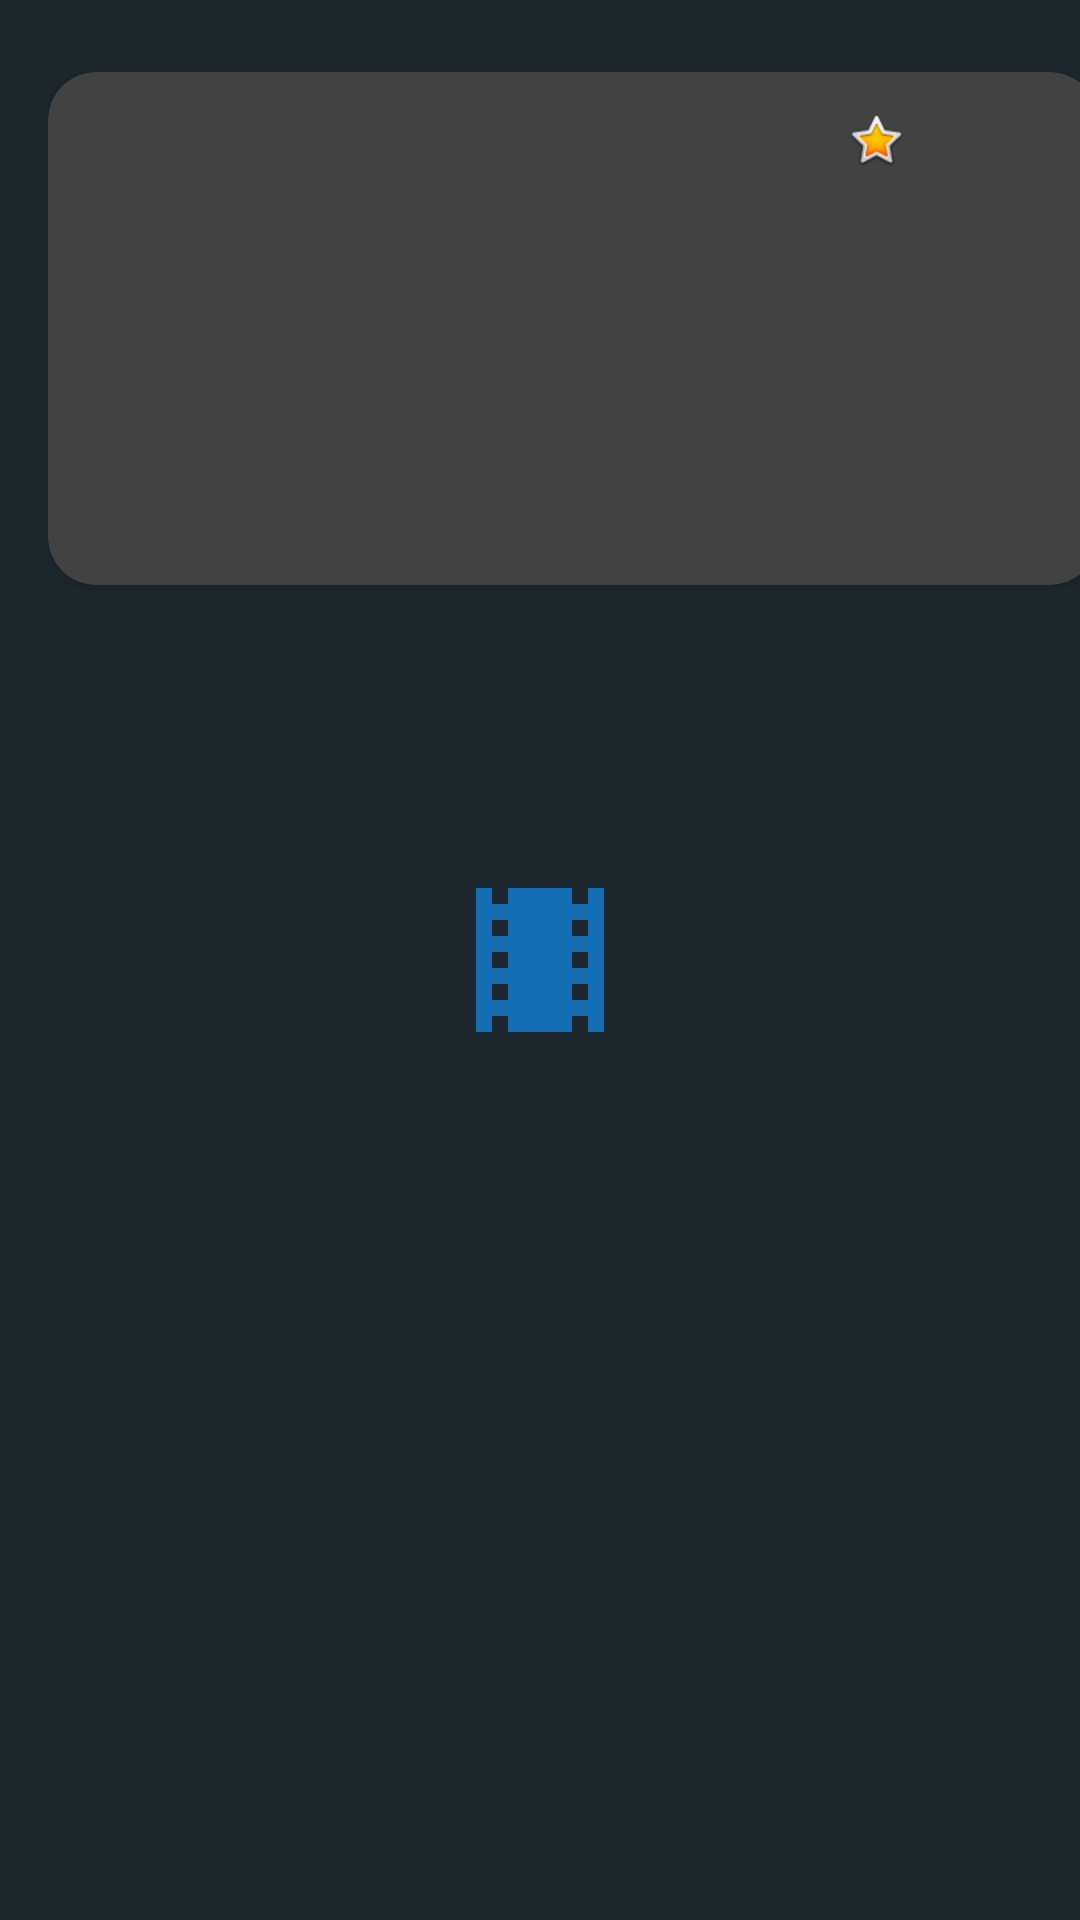

The Android layout XML behind this screen, and the referenced resources:
<!-- AndroidManifest.xml: application theme Theme.TMDB_HW9.Launcher -->
<!-- res/layout/search_item.xml -->
<?xml version="1.0" encoding="utf-8"?>
<androidx.constraintlayout.widget.ConstraintLayout xmlns:android="http://schemas.android.com/apk/res/android"
    xmlns:app="http://schemas.android.com/apk/res-auto"
    xmlns:tools="http://schemas.android.com/tools"
    android:layout_width="wrap_content"
    android:layout_height="wrap_content">

    <LinearLayout
        android:layout_width="377dp"
        android:layout_height="176dp"
        android:layout_marginStart="16dp"
        android:layout_marginTop="24dp"
        android:orientation="vertical"
        app:layout_constraintStart_toStartOf="parent"
        app:layout_constraintTop_toTopOf="parent">

        <androidx.cardview.widget.CardView
            android:id="@+id/search_item_card_view"
            android:layout_width="350dp"
            android:layout_height="wrap_content"
            android:layout_marginBottom="5dp"
            app:cardCornerRadius="16dp">

            <androidx.constraintlayout.widget.ConstraintLayout
                android:layout_width="wrap_content"
                android:layout_height="wrap_content">

                <ImageView
                    android:id="@+id/imageSearch"
                    android:layout_width="400dp"
                    android:layout_height="175dp"
                    android:layout_marginStart="4dp"
                    android:contentDescription="A CARD"
                    android:scaleType="centerCrop"
                    android:foreground="@drawable/gradient"
                    app:layout_constraintBottom_toBottomOf="parent"
                    app:layout_constraintEnd_toEndOf="parent"
                    app:layout_constraintStart_toStartOf="parent"
                    app:layout_constraintTop_toTopOf="parent"
                    app:layout_constraintVertical_bias="0.51" />

                <TextView
                    android:id="@+id/cardMediaYear"
                    android:layout_width="wrap_content"
                    android:layout_height="wrap_content"
                    android:layout_marginStart="16dp"
                    android:layout_marginTop="16dp"
                    android:textColor="@color/white"
                    android:textSize="18dp"
                    app:layout_constraintStart_toStartOf="parent"
                    app:layout_constraintTop_toTopOf="parent" />


                <TextView
                    android:id="@+id/cardId"
                    android:visibility="invisible"
                    android:layout_width="wrap_content"
                    android:layout_height="wrap_content"
                    android:layout_marginStart="16dp"
                    android:layout_marginTop="16dp"
                    android:textColor="@color/white"
                    android:textSize="18dp"
                    app:layout_constraintStart_toStartOf="parent"
                    app:layout_constraintTop_toTopOf="parent" />

                <TextView
                    android:id="@+id/cardTitle"
                    android:layout_width="wrap_content"
                    android:layout_height="wrap_content"
                    android:layout_marginStart="18dp"
                    android:layout_marginBottom="8dp"
                    android:textColor="@color/white"
                    android:textSize="18dp"
                    app:layout_constraintBottom_toBottomOf="parent"
                    app:layout_constraintStart_toStartOf="parent" />

                <TextView
                    android:id="@+id/cardRating"
                    android:layout_width="41dp"
                    android:layout_height="19dp"
                    android:layout_marginTop="12dp"
                    android:layout_marginEnd="16dp"
                    android:textColor="@color/white"
                    android:textSize="18dp"
                    app:layout_constraintEnd_toEndOf="parent"
                    app:layout_constraintTop_toTopOf="parent" />

                <ImageView
                    android:id="@+id/starRating"
                    android:layout_width="24dp"
                    android:layout_height="21dp"
                    android:layout_marginStart="264dp"
                    android:layout_marginTop="12dp"
                    android:textColor="@color/white"
                    android:textSize="18dp"
                    app:layout_constraintStart_toStartOf="parent"
                    app:layout_constraintTop_toTopOf="parent"
                    app:srcCompat="@android:drawable/btn_star_big_on" />
            </androidx.constraintlayout.widget.ConstraintLayout>

        </androidx.cardview.widget.CardView>
    </LinearLayout>

</androidx.constraintlayout.widget.ConstraintLayout>
<!-- resources referenced by this layout -->
<resources>
  <color name="white">#FFFFFFFF</color>
  <style name="Theme.TMDB_HW9.Launcher" parent="Theme.TMDB_HW9">--&gt;
          <item name="android:windowBackground">@drawable/launch_screen</item>--&gt;
          </style>
  <style name="Theme.TMDB_HW9" parent="Theme.MaterialComponents.NoActionBar">
          <item name="android:colorBackground">@color/nightback</item>
          
          <item name="colorPrimary">@color/mediumblue</item>
          <item name="colorPrimaryVariant">@color/nightback</item>
          <item name="colorOnPrimary">@color/nightback</item>
          
          <item name="colorSecondary">@color/teal_200</item>
          <item name="colorSecondaryVariant">@color/teal_700</item>
          <item name="colorOnSecondary">@color/white</item>
          
          <item name="android:statusBarColor" tools:targetApi="l">?attr/colorPrimaryVariant</item>
          <item name="android:editTextColor">@android:color/white</item>
          <item name="android:textColorHint">@android:color/white</item>
          <item name="android:textColor">@android:color/white</item>
  
          
      </style>
  <!-- drawable launch_screen (drawable) -->
  <layer-list xmlns:android="http://schemas.android.com/apk/res/android" android:opacity="opaque">
  
      
      <item android:drawable="@color/nightback"/>
      
      <item
          android:drawable="@drawable/ic_theaters_white_18dp"
          android:width="64dp"
          android:height="64dp"
          android:gravity="center"
          />
  </layer-list>
  <color name="nightback">#FF1C272E</color>
  <color name="mediumblue">#FF156EB4</color>
  <color name="teal_200">#FF03DAC5</color>
  <color name="teal_700">#FF018786</color>
  <!-- drawable ic_theaters_white_18dp (drawable) -->
  <vector xmlns:android="http://schemas.android.com/apk/res/android"
      android:width="18dp"
      android:height="18dp"
      android:viewportWidth="24"
      android:viewportHeight="24">
    <path
        android:pathData="M18,3v2h-2L16,3L8,3v2L6,5L6,3L4,3v18h2v-2h2v2h8v-2h2v2h2L20,3h-2zM8,17L6,17v-2h2v2zM8,13L6,13v-2h2v2zM8,9L6,9L6,7h2v2zM18,17h-2v-2h2v2zM18,13h-2v-2h2v2zM18,9h-2L16,7h2v2z"
        android:fillColor="@color/mediumblue"/>
  </vector>
</resources>
